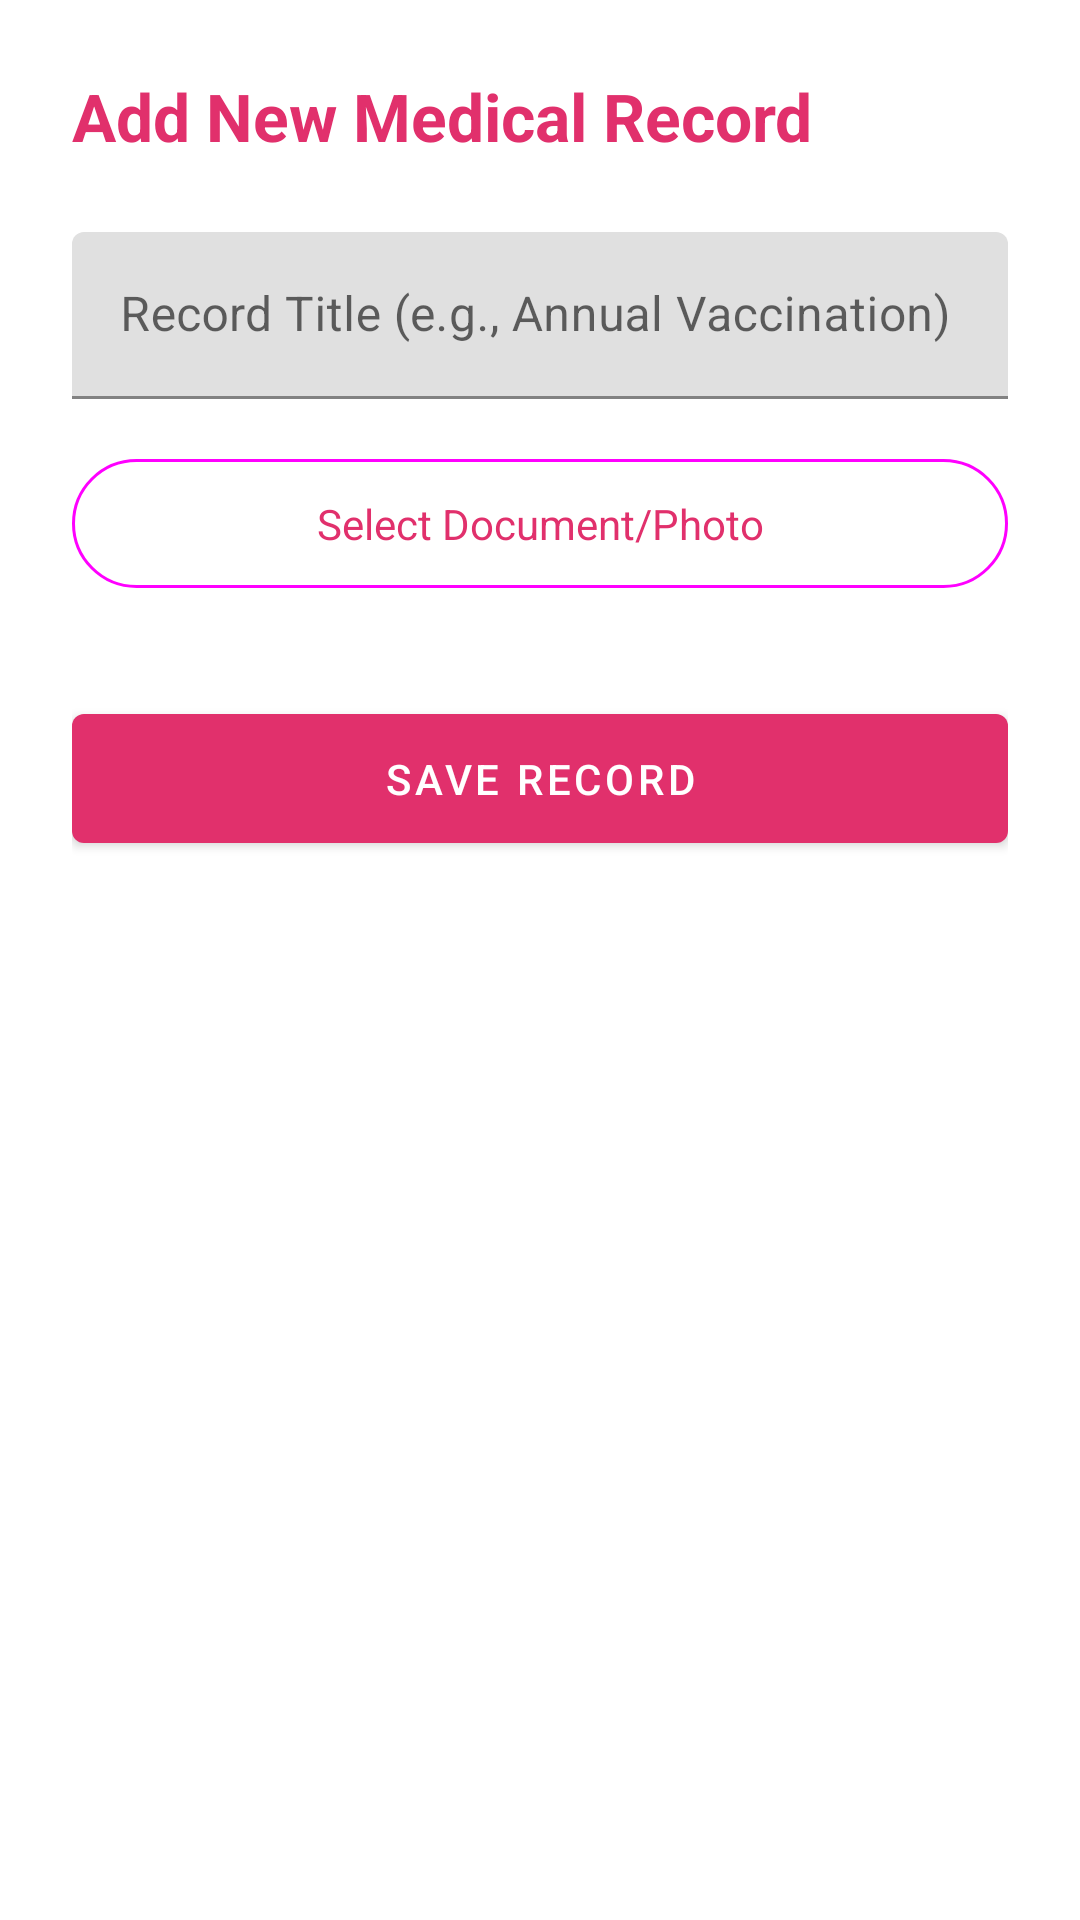

This screen was rendered from an Android layout file. Write that file and the resources it references.
<!-- AndroidManifest.xml: application theme Theme.Petstagram_1 -->
<!-- res/layout/fragment_add_medical_record.xml -->
<?xml version="1.0" encoding="utf-8"?>
<ScrollView xmlns:android="http://schemas.android.com/apk/res/android"
    xmlns:app="http://schemas.android.com/apk/res-auto"
    xmlns:tools="http://schemas.android.com/tools"
    android:layout_width="match_parent"
    android:layout_height="match_parent"
    tools:context=".ui.dashboard.AddMedicalRecordFragment">

    <LinearLayout
        android:layout_width="match_parent"
        android:layout_height="wrap_content"
        android:orientation="vertical"
        android:padding="24dp">

        <TextView
            android:layout_width="wrap_content"
            android:layout_height="wrap_content"
            android:text="Add New Medical Record"
            android:textSize="22sp"
            android:textStyle="bold"
            android:textColor="?attr/colorPrimary" />

        <com.google.android.material.textfield.TextInputLayout
            android:id="@+id/title_layout"
            android:layout_width="match_parent"
            android:layout_height="wrap_content"
            android:layout_marginTop="24dp"
            android:hint="Record Title (e.g., Annual Vaccination)">

            <com.google.android.material.textfield.TextInputEditText
                android:id="@+id/edit_record_title"
                android:layout_width="match_parent"
                android:layout_height="wrap_content" />

        </com.google.android.material.textfield.TextInputLayout>

        <com.google.android.material.button.MaterialButton
            android:id="@+id/btn_select_document"
            style="@style/Widget.Material3.Button.OutlinedButton"
            android:layout_width="match_parent"
            android:layout_height="wrap_content"
            android:text="Select Document/Photo"
            android:textSize="14dp"
            android:layout_marginTop="16dp"
            android:paddingVertical="12dp"/>

        <ImageView
            android:id="@+id/image_preview"
            android:layout_width="match_parent"
            android:layout_height="300dp"
            android:layout_gravity="center_horizontal"
            android:layout_marginTop="16dp"
            android:scaleType="centerCrop"
            android:visibility="gone"
            tools:src="@tools:sample/backgrounds/scenic"
            tools:visibility="visible"/>

        <com.google.android.material.button.MaterialButton
            android:id="@+id/btn_save_record"
            android:layout_width="match_parent"
            android:layout_height="wrap_content"
            android:text="Save Record"
            android:layout_marginTop="32dp"
            android:paddingVertical="12dp"/>

        <ProgressBar
            android:id="@+id/progress_bar"
            android:layout_width="wrap_content"
            android:layout_height="wrap_content"
            android:layout_gravity="center_horizontal"
            android:layout_marginTop="16dp"
            android:visibility="gone"
            tools:visibility="visible"/>

    </LinearLayout>
</ScrollView>
<!-- resources referenced by this layout -->
<resources>
  <style name="Theme.Petstagram_1" parent="Theme.MaterialComponents.DayNight.NoActionBar">
          
          <item name="colorPrimary">@color/brand_pink</item>
          <item name="colorPrimaryVariant">@color/brand_purple</item>
          <item name="colorOnPrimary">@color/white</item>
          
          <item name="colorSecondary">@color/brand_orange</item>
          <item name="colorSecondaryVariant">@color/brand_yellow</item>
          <item name="colorOnSecondary">@color/black</item>
          
          <item name="android:statusBarColor">?attr/colorPrimaryVariant</item>
          
      </style>
  <color name="brand_pink">#E1306C</color>
  <color name="brand_purple">#833AB4</color>
  <color name="white">#FFFFFFFF</color>
  <color name="brand_orange">#FD963F</color>
  <color name="brand_yellow">#FFDC80</color>
  <color name="black">#FF000000</color>
</resources>
